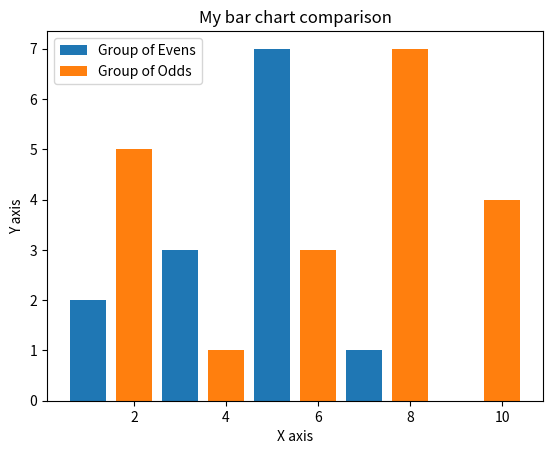

Recreate this plot in Python.
import matplotlib.pyplot as plt

x1 = [1, 3, 5, 7, 9]
y1 = [2, 3, 7, 1, 0]

x2 = [2, 4, 6, 8, 10]
y2 = [5, 1, 3, 7, 4]

chart_title = "My bar chart comparison"
x_caption = "X axis"
y_caption = "Y axis"

plt.title(chart_title)
plt.xlabel(x_caption)
plt.ylabel(y_caption)

plt.bar(x1, y1, label="Group of Evens")
plt.bar(x2, y2, label="Group of Odds")
plt.legend()
plt.show()
